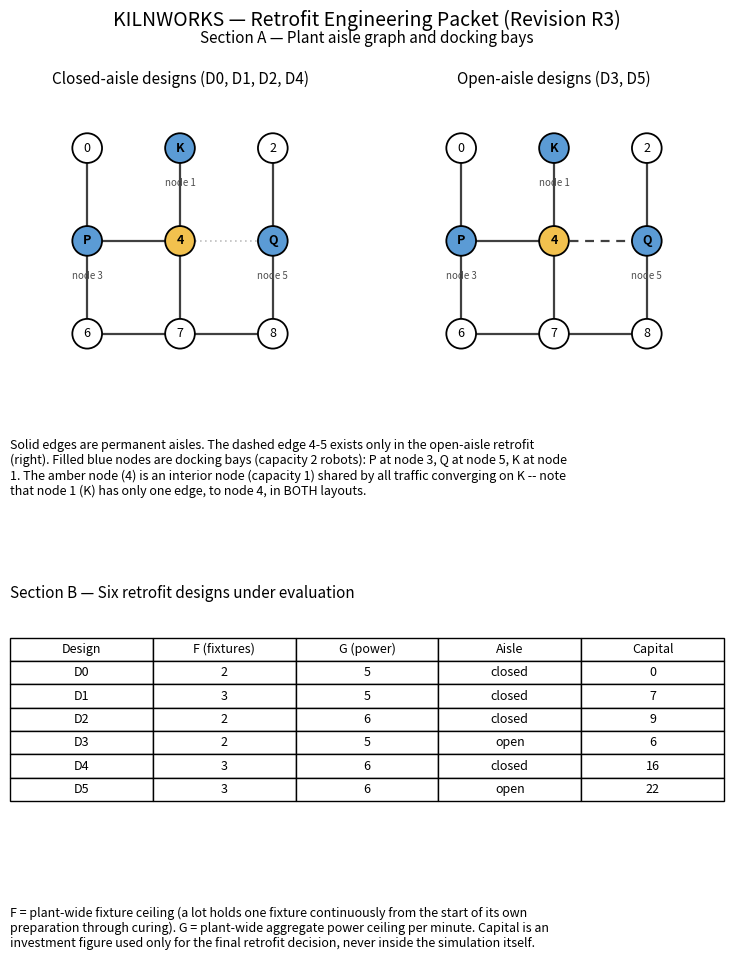
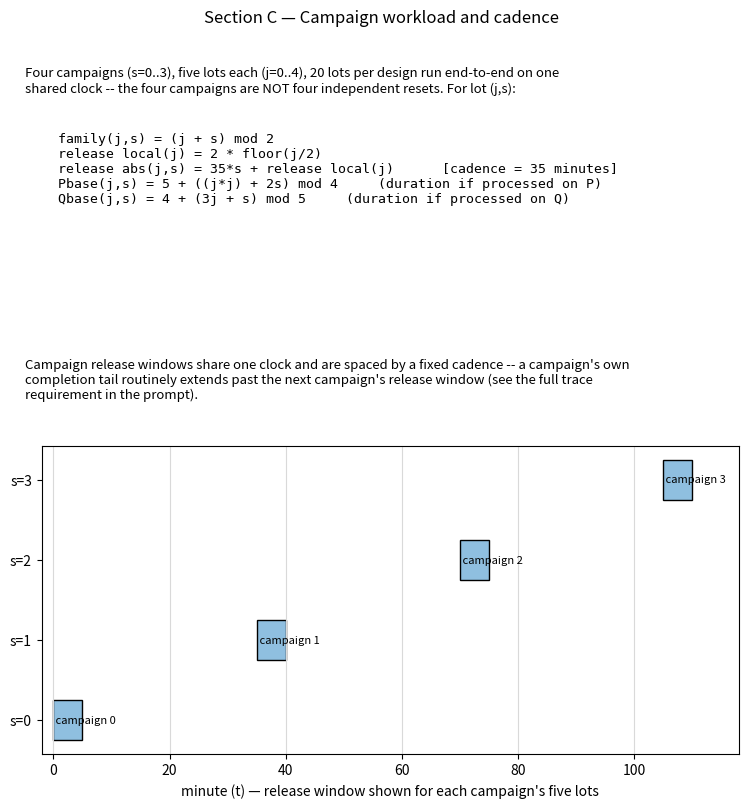
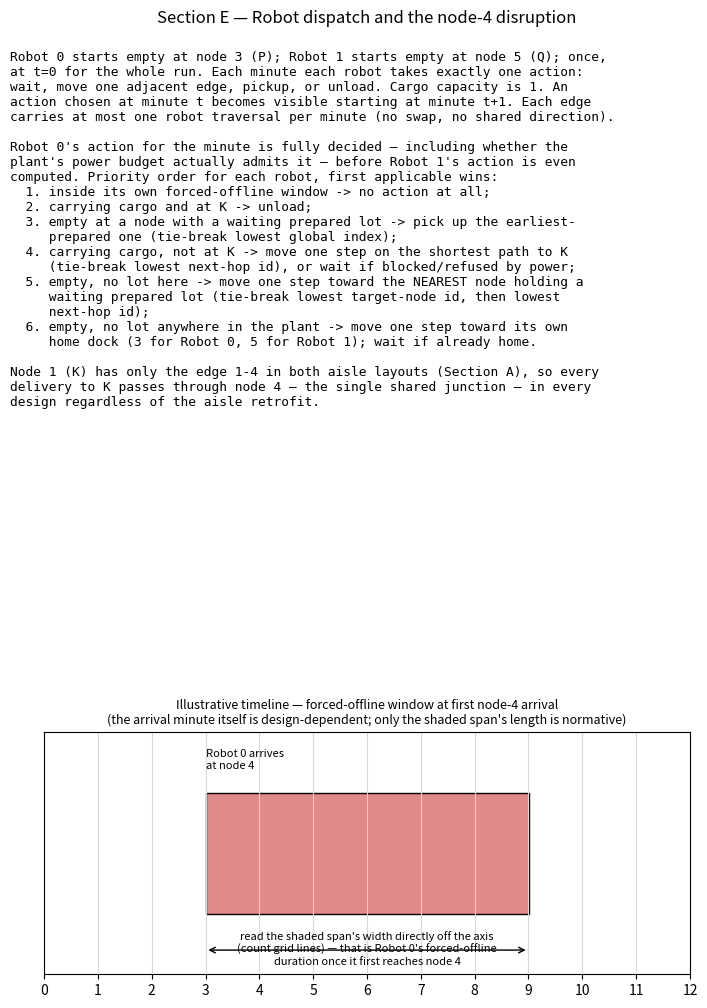
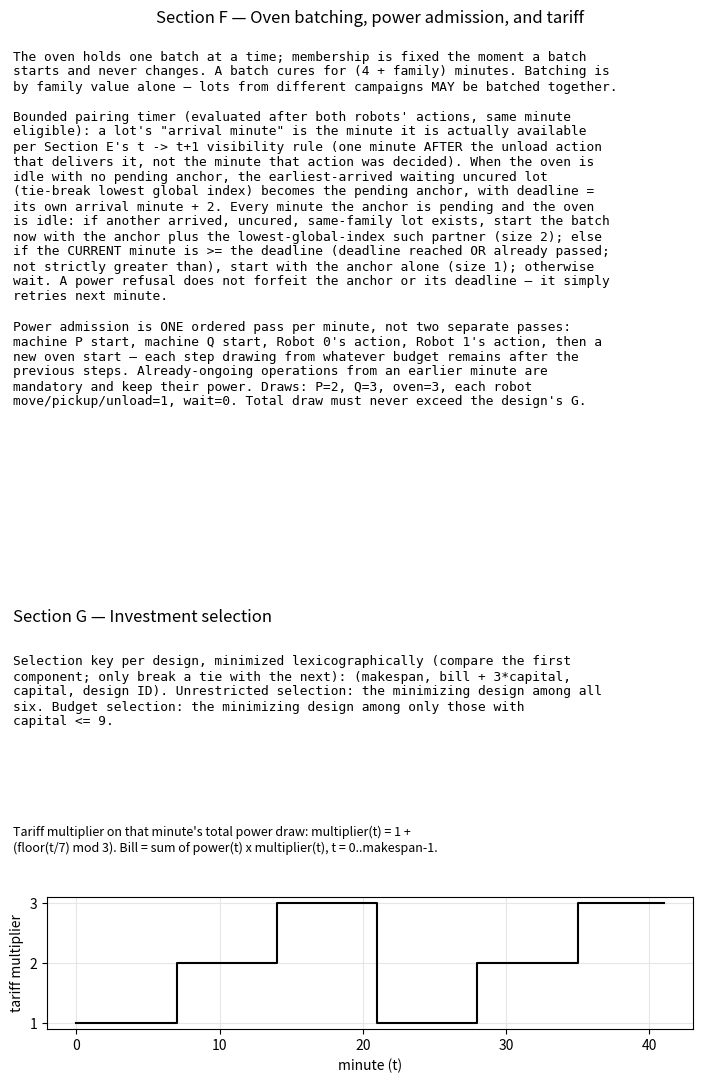

Recreate these plots in Python, in order.
#!/usr/bin/env python3
"""Deterministic renderer for the KILNWORKS R3 visual packet.

Pure matplotlib -> PDF, no image-generation model involved, so there is no
diffusion-style embedded watermark to strip in the first place. Metadata is
scrubbed explicitly below (Title/Author/Subject/Creator/Producer) so nothing
about the authoring environment leaks into the uploaded file.

Run: python3 make_packet.py
"""
import textwrap

import matplotlib
matplotlib.use("Agg")
import matplotlib.pyplot as plt
from matplotlib.backends.backend_pdf import PdfPages
import matplotlib.patches as mpatches


def wrapped(text, width=95):
    return "\n".join(textwrap.fill(line, width) if line.strip() else "" for line in text.split("\n"))

OUT = "kw-r3.pdf"

NODE_XY = {n: (n % 3, 2 - n // 3) for n in range(9)}  # node = 3y+x, y grows downward on page
BASE_EDGES = [(0, 3), (3, 6), (3, 4), (4, 7), (6, 7), (7, 8), (5, 8), (2, 5), (1, 4)]
OPEN_EDGE = (4, 5)
DOCKS = {3: "P", 5: "Q", 1: "K"}


def draw_graph(ax, show_open_edge, title):
    for a, b in BASE_EDGES:
        x1, y1 = NODE_XY[a]
        x2, y2 = NODE_XY[b]
        ax.plot([x1, x2], [y1, y2], color="0.25", lw=1.6, zorder=1)
    if show_open_edge:
        a, b = OPEN_EDGE
        x1, y1 = NODE_XY[a]
        x2, y2 = NODE_XY[b]
        ax.plot([x1, x2], [y1, y2], color="0.25", lw=1.6, ls=(0, (4, 3)), zorder=1)
    else:
        a, b = OPEN_EDGE
        x1, y1 = NODE_XY[a]
        x2, y2 = NODE_XY[b]
        ax.plot([x1, x2], [y1, y2], color="0.75", lw=1.2, ls=(0, (1, 2)), zorder=0)

    for n, (x, y) in NODE_XY.items():
        is_dock = n in DOCKS
        is_junction = n == 4
        face = "#f2c14e" if is_junction else ("#5b9bd5" if is_dock else "white")
        ax.add_patch(mpatches.Circle((x, y), 0.16, facecolor=face,
                                      edgecolor="black", lw=1.3, zorder=2))
        label = DOCKS.get(n, str(n))
        ax.text(x, y, label, ha="center", va="center", fontsize=9,
                fontweight="bold" if is_dock or is_junction else "normal", zorder=3)
        if is_dock:
            ax.text(x, y - 0.32, f"node {n}", ha="center", va="top", fontsize=7, color="0.3")

    ax.set_xlim(-0.6, 2.6)
    ax.set_ylim(-0.6, 2.6)
    ax.set_aspect("equal")
    ax.axis("off")
    ax.set_title(title, fontsize=11)


def page_1(pdf):
    fig = plt.figure(figsize=(8.5, 11))
    fig.suptitle("KILNWORKS — Retrofit Engineering Packet (Revision R3)", fontsize=14, y=0.975)
    fig.text(0.5, 0.945, "Section A — Plant aisle graph and docking bays", ha="center", fontsize=11)

    ax1 = fig.add_axes([0.08, 0.63, 0.4, 0.27])
    draw_graph(ax1, show_open_edge=False, title="Closed-aisle designs (D0, D1, D2, D4)")
    ax2 = fig.add_axes([0.52, 0.63, 0.4, 0.27])
    draw_graph(ax2, show_open_edge=True, title="Open-aisle designs (D3, D5)")

    fig.text(0.08, 0.585, wrapped(
        "Solid edges are permanent aisles. The dashed edge 4-5 exists only in the "
        "open-aisle retrofit (right). Filled blue nodes are docking bays (capacity 2 "
        "robots): P at node 3, Q at node 5, K at node 1. The amber node (4) is an "
        "interior node (capacity 1) shared by all traffic converging on K -- note "
        "that node 1 (K) has only one edge, to node 4, in BOTH layouts.", width=100),
        fontsize=9, va="top")

    fig.text(0.08, 0.44, "Section B — Six retrofit designs under evaluation", fontsize=11)
    ax_tab = fig.add_axes([0.08, 0.24, 0.84, 0.18])
    ax_tab.axis("off")
    rows = [
        ["Design", "F (fixtures)", "G (power)", "Aisle", "Capital"],
        ["D0", "2", "5", "closed", "0"],
        ["D1", "3", "5", "closed", "7"],
        ["D2", "2", "6", "closed", "9"],
        ["D3", "2", "5", "open", "6"],
        ["D4", "3", "6", "closed", "16"],
        ["D5", "3", "6", "open", "22"],
    ]
    tbl = ax_tab.table(cellText=rows, loc="center", cellLoc="center")
    tbl.auto_set_font_size(False)
    tbl.set_fontsize(9)
    tbl.scale(1, 1.4)

    fig.text(0.08, 0.16, wrapped(
        "F = plant-wide fixture ceiling (a lot holds one fixture continuously from the "
        "start of its own preparation through curing). G = plant-wide aggregate power "
        "ceiling per minute. Capital is an investment figure used only for the final "
        "retrofit decision, never inside the simulation itself.", width=100),
        fontsize=9, va="top")
    pdf.savefig(fig)
    plt.close(fig)


def page_2(pdf):
    fig = plt.figure(figsize=(8.5, 11))
    fig.text(0.5, 0.965, "Section C — Campaign workload and cadence", ha="center", fontsize=12)

    fig.text(0.08, 0.925, wrapped(
        "Four campaigns (s=0..3), five lots each (j=0..4), 20 lots per design run "
        "end-to-end on one shared clock -- the four campaigns are NOT four "
        "independent resets. For lot (j,s):", width=95), fontsize=9.5, va="top")
    formula_text = (
        "  family(j,s) = (j + s) mod 2\n"
        "  release local(j) = 2 * floor(j/2)\n"
        "  release abs(j,s) = 35*s + release local(j)      [cadence = 35 minutes]\n"
        "  Pbase(j,s) = 5 + ((j*j) + 2s) mod 4     (duration if processed on P)\n"
        "  Qbase(j,s) = 4 + (3j + s) mod 5     (duration if processed on Q)"
    )
    fig.text(0.10, 0.865, formula_text, fontsize=9.5, family="monospace", va="top")

    fig.text(0.08, 0.66, wrapped(
        "Campaign release windows share one clock and are spaced by a fixed cadence -- "
        "a campaign's own completion tail routinely extends past the next campaign's "
        "release window (see the full trace requirement in the prompt).", width=95),
        fontsize=9.5, va="top")

    ax = fig.add_axes([0.10, 0.30, 0.82, 0.28])
    for s in range(4):
        start = 35 * s
        end = start + 2 * (4 // 2)  # last lot's release offset within the campaign
        ax.barh(s, end - start + 1, left=start, height=0.5, color="#8fbfe0", edgecolor="black")
        ax.text(start, s, f" campaign {s}", va="center", ha="left", fontsize=8)
    ax.set_yticks(range(4))
    ax.set_yticklabels([f"s={s}" for s in range(4)])
    ax.set_xlabel("minute (t) — release window shown for each campaign's five lots")
    ax.set_xlim(-2, 118)
    ax.grid(axis="x", color="0.85")
    pdf.savefig(fig)
    plt.close(fig)

    fig = plt.figure(figsize=(8.5, 11))
    fig.text(0.5, 0.965, "Section D — Preparation, fixtures, and machine memory", ha="center", fontsize=12)
    body = (
        "Each lot is prepared exactly once, on P or Q, in one uninterrupted setup-plus-\n"
        "processing operation; the machine then frees and the prepared lot waits in an\n"
        "unlimited buffer at that machine's dock until a robot collects it.\n\n"
        "Each machine remembers the family of the last lot it processed — this memory\n"
        "is never reset between campaigns. Setup = 0 if this is the machine's first job\n"
        "ever, or the new job's family matches the remembered family; otherwise setup = 2.\n\n"
        "Assignment policy each minute (P evaluated before Q): a machine that is busy is\n"
        "skipped. Otherwise, from lots that are released and not yet assigned AND for\n"
        "which a fixture is currently available (held fixtures < F), pick the one\n"
        "minimizing (setup + processing duration on this machine); tie-break by lowest\n"
        "global index (global index = 5s + j). If a machine's pool is empty, or it\n"
        "cannot currently afford its power draw, it claims nothing this minute and does\n"
        "NOT remove anything from the other machine's pool. A fixture becomes held only\n"
        "at an actually-started preparation, releasing only when that lot's curing ends."
    )
    fig.text(0.08, 0.90, body, fontsize=9.5, family="monospace", va="top")
    pdf.savefig(fig)
    plt.close(fig)


def page_3(pdf):
    fig = plt.figure(figsize=(8.5, 11))
    fig.text(0.5, 0.965, "Section E — Robot dispatch and the node-4 disruption", ha="center", fontsize=12)

    body = (
        "Robot 0 starts empty at node 3 (P); Robot 1 starts empty at node 5 (Q); once,\n"
        "at t=0 for the whole run. Each minute each robot takes exactly one action:\n"
        "wait, move one adjacent edge, pickup, or unload. Cargo capacity is 1. An\n"
        "action chosen at minute t becomes visible starting at minute t+1. Each edge\n"
        "carries at most one robot traversal per minute (no swap, no shared direction).\n\n"
        "Robot 0's action for the minute is fully decided — including whether the\n"
        "plant's power budget actually admits it — before Robot 1's action is even\n"
        "computed. Priority order for each robot, first applicable wins:\n"
        "  1. inside its own forced-offline window -> no action at all;\n"
        "  2. carrying cargo and at K -> unload;\n"
        "  3. empty at a node with a waiting prepared lot -> pick up the earliest-\n"
        "     prepared one (tie-break lowest global index);\n"
        "  4. carrying cargo, not at K -> move one step on the shortest path to K\n"
        "     (tie-break lowest next-hop id), or wait if blocked/refused by power;\n"
        "  5. empty, no lot here -> move one step toward the NEAREST node holding a\n"
        "     waiting prepared lot (tie-break lowest target-node id, then lowest\n"
        "     next-hop id);\n"
        "  6. empty, no lot anywhere in the plant -> move one step toward its own\n"
        "     home dock (3 for Robot 0, 5 for Robot 1); wait if already home.\n\n"
        "Node 1 (K) has only the edge 1-4 in both aisle layouts (Section A), so every\n"
        "delivery to K passes through node 4 — the single shared junction — in every\n"
        "design regardless of the aisle retrofit."
    )
    fig.text(0.08, 0.94, body, fontsize=9.3, family="monospace", va="top")

    ax = fig.add_axes([0.12, 0.10, 0.76, 0.22])
    ax.set_xlim(0, 12)
    ax.set_ylim(0, 1)
    ax.set_yticks([])
    ax.set_xticks(range(0, 13))
    ax.grid(axis="x", color="0.85")
    A = 3  # illustrative arrival minute for THIS figure only; actual arrival varies by design
    W = 6
    ax.add_patch(mpatches.Rectangle((A, 0.25), W, 0.5, facecolor="#e08a8a",
                                     edgecolor="black"))
    ax.annotate("", xy=(A, 0.10), xytext=(A + W, 0.10),
                arrowprops=dict(arrowstyle="<->"))
    ax.text(A + W / 2, 0.04, "read the shaded span's width directly off the axis\n"
                              "(count grid lines) — that is Robot 0's forced-offline\n"
                              "duration once it first reaches node 4", ha="center", fontsize=8)
    ax.text(A, 0.85, "Robot 0 arrives\nat node 4", ha="left", fontsize=8)
    ax.set_title("Illustrative timeline — forced-offline window at first node-4 arrival\n"
                 "(the arrival minute itself is design-dependent; only the shaded span's length is normative)",
                 fontsize=9)
    pdf.savefig(fig)
    plt.close(fig)


def page_4(pdf):
    fig = plt.figure(figsize=(8.5, 11))
    fig.text(0.5, 0.965, "Section F — Oven batching, power admission, and tariff", ha="center", fontsize=12)

    body = (
        "The oven holds one batch at a time; membership is fixed the moment a batch\n"
        "starts and never changes. A batch cures for (4 + family) minutes. Batching is\n"
        "by family value alone — lots from different campaigns MAY be batched together.\n\n"
        "Bounded pairing timer (evaluated after both robots' actions, same minute\n"
        "eligible): a lot's \"arrival minute\" is the minute it is actually available\n"
        "per Section E's t -> t+1 visibility rule (one minute AFTER the unload action\n"
        "that delivers it, not the minute that action was decided). When the oven is\n"
        "idle with no pending anchor, the earliest-arrived waiting uncured lot\n"
        "(tie-break lowest global index) becomes the pending anchor, with deadline =\n"
        "its own arrival minute + 2. Every minute the anchor is pending and the oven\n"
        "is idle: if another arrived, uncured, same-family lot exists, start the batch\n"
        "now with the anchor plus the lowest-global-index such partner (size 2); else\n"
        "if the CURRENT minute is >= the deadline (deadline reached OR already passed;\n"
        "not strictly greater than), start with the anchor alone (size 1); otherwise\n"
        "wait. A power refusal does not forfeit the anchor or its deadline — it simply\n"
        "retries next minute.\n\n"
        "Power admission is ONE ordered pass per minute, not two separate passes:\n"
        "machine P start, machine Q start, Robot 0's action, Robot 1's action, then a\n"
        "new oven start — each step drawing from whatever budget remains after the\n"
        "previous steps. Already-ongoing operations from an earlier minute are\n"
        "mandatory and keep their power. Draws: P=2, Q=3, oven=3, each robot\n"
        "move/pickup/unload=1, wait=0. Total draw must never exceed the design's G."
    )
    fig.text(0.08, 0.94, body, fontsize=9.3, family="monospace", va="top")

    fig.text(0.08, 0.42, "Section G — Investment selection", fontsize=12)
    key_body = (
        "Selection key per design, minimized lexicographically (compare the first\n"
        "component; only break a tie with the next): (makespan, bill + 3*capital,\n"
        "capital, design ID). Unrestricted selection: the minimizing design among all\n"
        "six. Budget selection: the minimizing design among only those with\n"
        "capital <= 9."
    )
    fig.text(0.08, 0.39, key_body, fontsize=9.3, family="monospace", va="top")

    fig.text(0.08, 0.235,
        "Tariff multiplier on that minute's total power draw: multiplier(t) = 1 +\n"
        "(floor(t/7) mod 3). Bill = sum of power(t) x multiplier(t), t = 0..makespan-1.",
        fontsize=9, va="top")

    ax = fig.add_axes([0.12, 0.05, 0.76, 0.12])
    ts = list(range(0, 42))
    mult = [1 + ((t // 7) % 3) for t in ts]
    ax.step(ts, mult, where="post", color="black")
    ax.set_xlabel("minute (t)")
    ax.set_ylabel("tariff multiplier")
    ax.set_yticks([1, 2, 3])
    ax.grid(color="0.9")
    pdf.savefig(fig)
    plt.close(fig)


def main():
    with PdfPages(OUT, metadata={}) as pdf:
        page_1(pdf)
        page_2(pdf)
        page_3(pdf)
        page_4(pdf)
        info = pdf.infodict()
        for k in list(info.keys()):
            del info[k]
        info["Title"] = "KILNWORKS Retrofit Engineering Packet"
    print("wrote", OUT)


if __name__ == "__main__":
    main()
